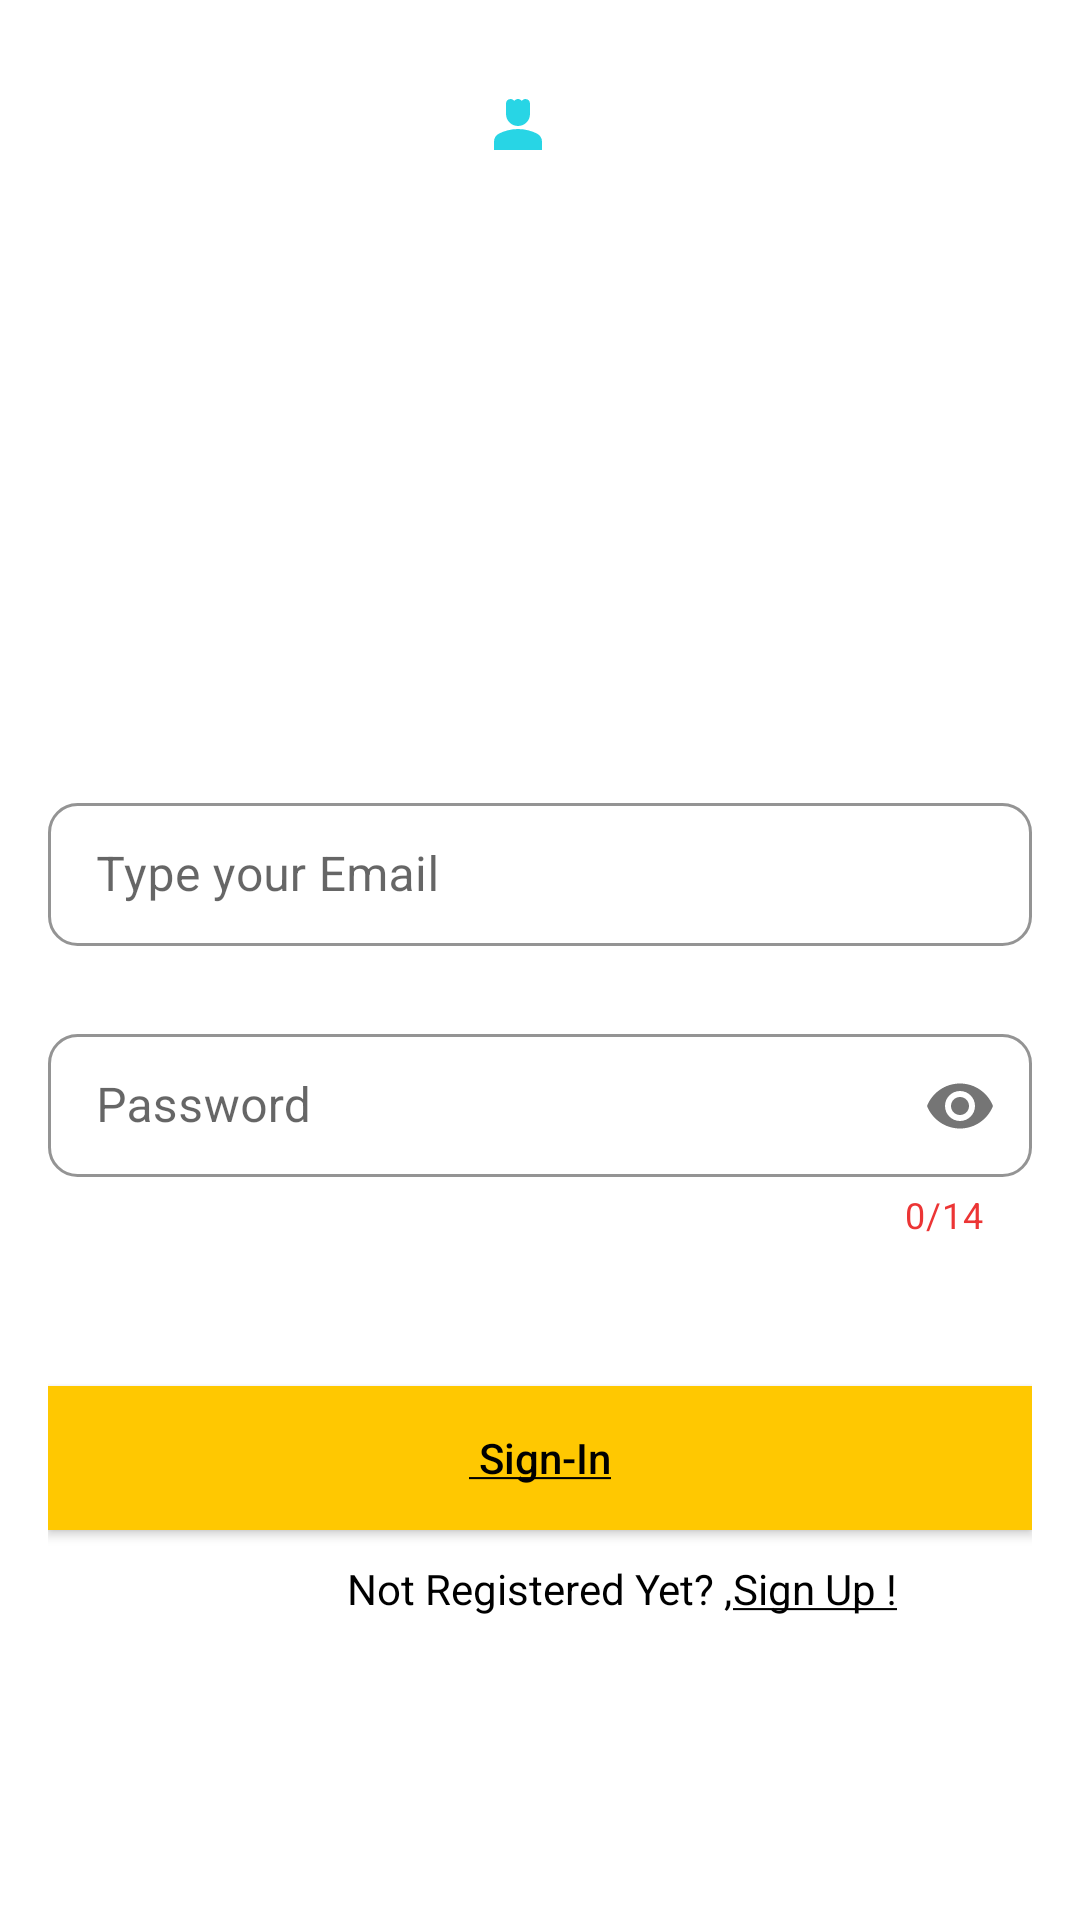

Produce the Android XML layout that renders to this screen, including the resource entries it uses.
<!-- AndroidManifest.xml: application theme Theme.Chats -->
<!-- res/layout/sign_in_layout.xml -->
<?xml version="1.0" encoding="utf-8"?>
<androidx.constraintlayout.widget.ConstraintLayout xmlns:android="http://schemas.android.com/apk/res/android"
    xmlns:app="http://schemas.android.com/apk/res-auto"
    android:layout_width="match_parent"
    android:layout_height="match_parent"
    android:background="@drawable/signing_screen">
    <ImageView
        android:id="@+id/back_animation1"
        android:layout_width="wrap_content"
        android:layout_height="wrap_content"
        app:layout_constraintEnd_toEndOf="@id/iv_timer_start_button"
        app:layout_constraintStart_toStartOf="@id/iv_timer_start_button"
        app:layout_constraintTop_toTopOf="@id/iv_timer_start_button"
        android:src="@drawable/circle_background"/>
    <ImageView
        android:id="@+id/back_animation2"
        android:layout_width="wrap_content"
        android:layout_height="wrap_content"
        app:layout_constraintEnd_toEndOf="@id/iv_timer_start_button"
        app:layout_constraintStart_toStartOf="@id/iv_timer_start_button"
        app:layout_constraintTop_toTopOf="@id/iv_timer_start_button"
        android:src="@drawable/circle_background"/>

    <ImageView
        android:id="@+id/iv_timer_start_button"
        android:layout_width="wrap_content"
        android:layout_height="wrap_content"
        android:layout_marginVertical="30dp"
        android:layout_marginEnd="15dp"
        android:src="@drawable/ic_baseline_person_4_24"
        app:layout_constraintStart_toStartOf="parent"
        app:layout_constraintEnd_toEndOf="parent"
        app:layout_constraintTop_toTopOf="parent"/>


    <androidx.constraintlayout.widget.Guideline
        android:id="@+id/guideline_start"
        android:layout_width="wrap_content"
        android:layout_height="wrap_content"
        android:orientation="horizontal"
        app:layout_constraintGuide_percent="0.41" />
    <androidx.constraintlayout.widget.ConstraintLayout
        android:layout_width="match_parent"
        android:layout_height="0dp"
        app:layout_constraintTop_toTopOf="@id/guideline_start"
        app:layout_constraintBottom_toBottomOf="parent">
        <androidx.constraintlayout.widget.Guideline
            android:id="@+id/guideline_end"
            android:layout_width="wrap_content"
            android:layout_height="wrap_content"
            android:orientation="horizontal"
            app:layout_constraintGuide_percent="0.60" />


    <ScrollView
        android:layout_width="match_parent"
        android:layout_height="0dp"
        app:layout_constraintTop_toTopOf="parent"
        app:layout_constraintBottom_toBottomOf="parent">
    <androidx.constraintlayout.widget.ConstraintLayout
        android:layout_width="match_parent"
        android:layout_height="wrap_content"
        android:layout_marginHorizontal="16dp">

    <com.google.android.material.textfield.TextInputLayout
        android:id="@+id/emailLayout"
        android:layout_width="match_parent"
        android:layout_height="wrap_content"
        android:hint="@string/enter_mail"
        app:boxStrokeColor="@color/yellow"
        app:hintTextColor="@color/yellow"
        app:boxStrokeWidth="1dp"
        app:shapeAppearanceOverlay="@style/Button4"
        style="@style/Widget.MaterialComponents.TextInputLayout.OutlinedBox.Dense"
        app:layout_constraintEnd_toEndOf="parent"
        app:layout_constraintStart_toStartOf="parent"
        app:layout_constraintTop_toTopOf="parent">

        <com.google.android.material.textfield.TextInputEditText
            android:id="@+id/et_email"
            android:layout_width="match_parent"
            android:layout_height="wrap_content"
            android:inputType="textEmailAddress" />
    </com.google.android.material.textfield.TextInputLayout>

    <com.google.android.material.textfield.TextInputLayout
        android:id="@+id/passwordLayout"

        android:layout_width="match_parent"
        android:layout_height="wrap_content"
        android:layout_marginTop="24dp"
        app:counterEnabled="true"
        android:hint="@string/password"
        app:boxStrokeColor="@color/yellow"
        app:boxStrokeWidth="1dp"
        app:shapeAppearanceOverlay="@style/Button4"
        style="@style/Widget.MaterialComponents.TextInputLayout.OutlinedBox.Dense"
        app:counterMaxLength="14"
        app:counterTextColor="@color/red"
        app:helperTextTextColor="@color/red"
        app:hintTextColor="@color/yellow"
        app:layout_constraintEnd_toEndOf="parent"
        app:layout_constraintHorizontal_bias="0.5"
        app:layout_constraintStart_toStartOf="parent"
        app:layout_constraintTop_toBottomOf="@id/emailLayout"
        app:passwordToggleEnabled="true">

        <com.google.android.material.textfield.TextInputEditText
            android:id="@+id/et_password"
            style="@style/LoginTextInputInnerFieldStyle"
            android:layout_width="match_parent"
            android:layout_height="wrap_content"

            android:inputType="textPassword" />
    </com.google.android.material.textfield.TextInputLayout>

    <androidx.appcompat.widget.AppCompatButton
        android:id="@+id/btn_sign_in"
        android:layout_width="0dp"
        android:layout_height="wrap_content"
        android:background="@color/yellow"
        android:text="@string/sign_in"
        android:layout_marginTop="20dp"
        android:textAllCaps="false"
        android:textColor="@color/black"
        app:layout_constraintBottom_toBottomOf="parent"
        app:layout_constraintEnd_toEndOf="parent"
        app:layout_constraintHorizontal_bias="0.5"
        app:layout_constraintStart_toStartOf="parent"
        app:layout_constraintTop_toBottomOf="@+id/passwordLayout" />

    <TextView
        android:id="@+id/textView"
        android:layout_width="wrap_content"
        android:layout_height="wrap_content"
        android:text="@string/not_registered"
        android:textColor="@color/black"
        app:layout_constraintBottom_toBottomOf="parent"
        app:layout_constraintEnd_toEndOf="parent"
        android:layout_marginTop="10dp"
        app:layout_constraintHorizontal_bias="0.5"
        app:layout_constraintStart_toStartOf="parent"
        app:layout_constraintTop_toBottomOf="@+id/btn_sign_in" />

    <TextView
        android:id="@+id/tv_signup"
        android:layout_width="wrap_content"
        android:layout_height="wrap_content"
        android:text="@string/sign_up_symbol"
        android:textColor="@color/black"
        android:layout_marginTop="10dp"
        app:layout_constraintBottom_toBottomOf="parent"
        app:layout_constraintHorizontal_bias="0.5"
        app:layout_constraintStart_toEndOf="@id/textView"
        app:layout_constraintTop_toBottomOf="@+id/btn_sign_in" />
    </androidx.constraintlayout.widget.ConstraintLayout>
    </ScrollView>
    </androidx.constraintlayout.widget.ConstraintLayout>


</androidx.constraintlayout.widget.ConstraintLayout>
<!-- resources referenced by this layout -->
<resources>
  <color name="black">#FF000000</color>
  <color name="red">#EC3535</color>
  <color name="yellow">#FFC801</color>
  <!-- drawable ic_baseline_person_4_24 (drawable) -->
  <vector android:height="24dp" android:tint="#28D5E5"
      android:viewportHeight="24" android:viewportWidth="24"
      android:width="24dp" xmlns:android="http://schemas.android.com/apk/res/android">
      <path android:fillColor="@android:color/white" android:pathData="M18.39,14.56C16.71,13.7 14.53,13 12,13c-2.53,0 -4.71,0.7 -6.39,1.56C4.61,15.07 4,16.1 4,17.22V20h16v-2.78C20,16.1 19.39,15.07 18.39,14.56z"/>
      <path android:fillColor="@android:color/white" android:pathData="M12,12c2.21,0 4,-1.79 4,-4c0,-1.37 0,-3.5 0,-3.5C16,3.67 15.33,3 14.5,3c-0.52,0 -0.98,0.27 -1.25,0.67C12.98,3.27 12.52,3 12,3s-0.98,0.27 -1.25,0.67C10.48,3.27 10.02,3 9.5,3C8.67,3 8,3.67 8,4.5c0,0 0,2.12 0,3.5C8,10.21 9.79,12 12,12z"/>
  </vector>
  <string name="enter_mail">Type your Email</string>
  <string name="not_registered">Not Registered Yet? ,</string>
  <string name="password">Password</string>
  <string name="sign_in"><u> Sign-In</u></string>
  <string name="sign_up_symbol"><u>Sign Up !</u></string>
  <style name="Button4">
          <item name="cornerSize">20%</item>
      </style>
  <style name="LoginTextInputInnerFieldStyle">20</style>
  <style name="Theme.Chats" parent="Theme.MaterialComponents.DayNight.DarkActionBar">
          
          <item name="colorPrimary">@color/purple_500</item>
          <item name="colorPrimaryVariant">@color/purple_700</item>
          <item name="colorOnPrimary">@color/white</item>
          
          <item name="colorSecondary">@color/teal_200</item>
          <item name="colorSecondaryVariant">@color/teal_700</item>
          <item name="colorOnSecondary">@color/black</item>
          
          <item name="android:statusBarColor" tools:targetApi="l">?attr/colorPrimaryVariant</item>
          
      </style>
  <color name="purple_500">#FF6200EE</color>
  <color name="purple_700">#FF3700B3</color>
  <color name="white">#FFFFFFFF</color>
  <color name="teal_200">#FF03DAC5</color>
  <color name="teal_700">#FF018786</color>
</resources>
